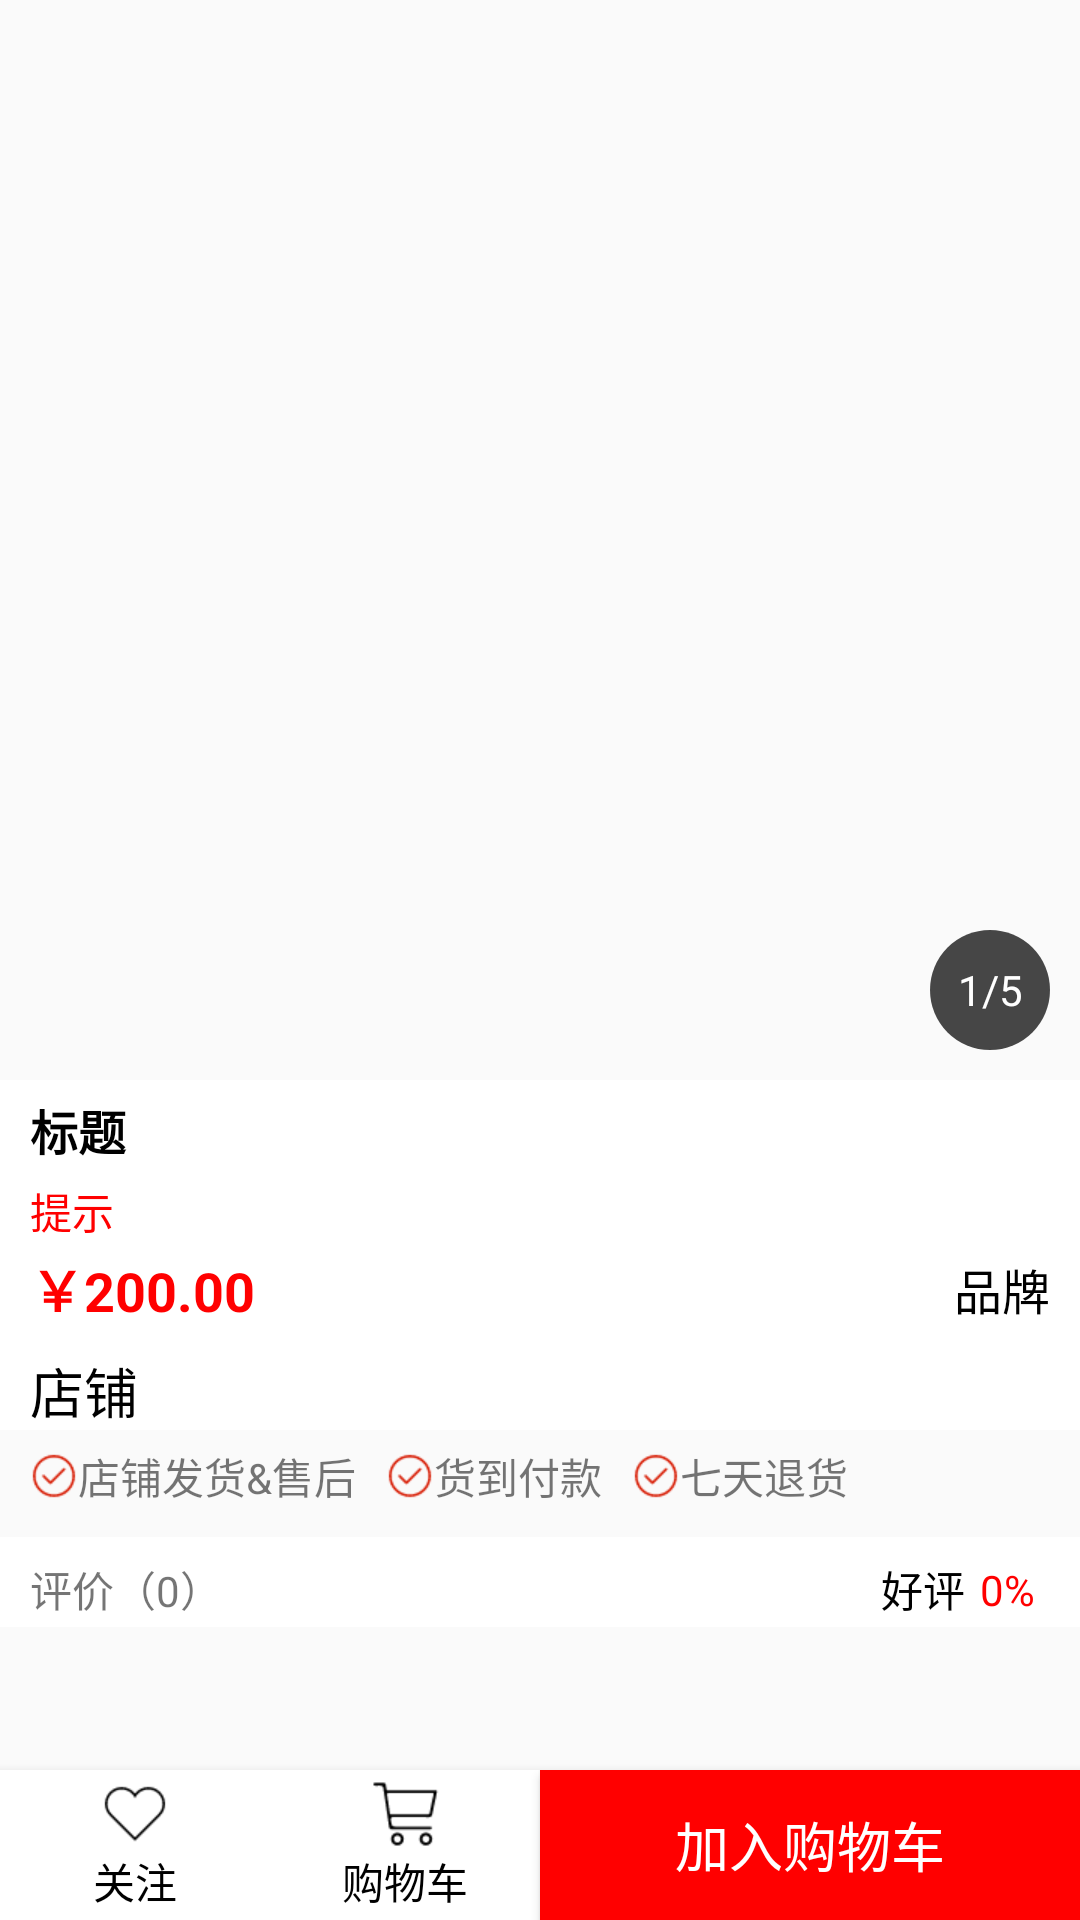

Layout XML and referenced resources for this Android screen:
<!-- AndroidManifest.xml: application theme AppTheme -->
<!-- res/layout/activity_goods_details.xml -->
<?xml version="1.0" encoding="utf-8"?>
<LinearLayout xmlns:android="http://schemas.android.com/apk/res/android"
    xmlns:tools="http://schemas.android.com/tools"
    android:id="@+id/activity_goods_details"
    android:layout_width="match_parent"
    android:layout_height="match_parent"
    android:orientation="vertical"
    tools:context="com.mingrisoft.mrshop.activity.GoodsDetailsActivity">
    <ScrollView
        android:layout_width="match_parent"
        android:layout_height="0dp"
        android:layout_weight="1">
        <include layout="@layout/activity_goods_details_body"/>
    </ScrollView>
    <include layout="@layout/activity_goods_details_select_bar"/>
</LinearLayout>
<!-- res/layout/activity_goods_details_body.xml (included above) -->
<?xml version="1.0" encoding="utf-8"?>
<LinearLayout xmlns:android="http://schemas.android.com/apk/res/android"
    xmlns:tools="http://schemas.android.com/tools"
    android:id="@+id/activity_goods_details_body"
    android:layout_width="match_parent"
    android:layout_height="match_parent"
    android:orientation="vertical"
    tools:context="com.mingrisoft.mrshop.activity.GoodsDetailsActivity">

    
    <RelativeLayout
        android:layout_width="match_parent"
        android:layout_height="@dimen/dp_360">

        <android.support.v4.view.ViewPager
            android:id="@+id/show_pictures"
            android:layout_width="match_parent"
            android:layout_height="match_parent" />

        <TextView
            android:id="@+id/show_page"
            android:layout_width="@dimen/dp_40"
            android:layout_height="@dimen/dp_40"
            android:layout_alignParentBottom="true"
            android:layout_alignParentRight="true"
            android:layout_margin="@dimen/dp_10"
            android:background="@drawable/circle_text_background"
            android:gravity="center"
            android:textColor="@color/white"
            android:textSize="@dimen/sp_14"
            tools:text="1/5" />
    </RelativeLayout>
    
    <TextView
        android:id="@+id/show_title"
        style="@style/PaddingStyle"
        android:layout_width="match_parent"
        android:layout_height="wrap_content"
        android:background="@color/white"
        android:textColor="@color/black"
        android:textSize="@dimen/sp_16"
        android:textStyle="bold"
        tools:text="标题" />
    
    <TextView
        android:id="@+id/show_prompt"
        style="@style/PaddingStyle"
        android:layout_width="match_parent"
        android:layout_height="wrap_content"
        android:background="@color/white"
        android:textColor="@color/red"
        tools:text="提示" />

    
    <RelativeLayout
        style="@style/PaddingStyle"
        android:layout_width="match_parent"
        android:layout_height="wrap_content"
        android:background="@color/white">
        
        <TextView
            android:id="@+id/show_price"
            android:layout_width="wrap_content"
            android:layout_height="wrap_content"
            android:layout_centerVertical="true"
            android:textColor="@color/red"
            android:textSize="@dimen/sp_18"
            android:textStyle="bold"
            tools:text="￥200.00" />
        
        <TextView
            android:id="@+id/show_brand"
            android:layout_width="wrap_content"
            android:layout_height="wrap_content"
            android:layout_alignParentRight="true"
            android:layout_centerVertical="true"
            android:textColor="@color/black"
            android:textSize="@dimen/sp_16"
            tools:text="品牌"
            android:maxLength="12"
            android:lines="1"
            android:ellipsize="end"/>

    </RelativeLayout>
    
    <TextView
        android:id="@+id/show_merchant"
        style="@style/PaddingStyle"
        android:layout_width="match_parent"
        android:layout_height="wrap_content"
        android:layout_alignParentRight="true"
        android:layout_centerVertical="true"
        android:background="@color/white"
        android:textColor="@color/black"
        android:textSize="@dimen/sp_18"
        tools:text="店铺" />
    
    <LinearLayout
        android:layout_width="match_parent"
        android:layout_height="wrap_content"
        style="@style/MarginStyle"
        android:layout_marginBottom="@dimen/dp_10">
        <TextView
            android:layout_width="wrap_content"
            android:layout_height="wrap_content"
            android:drawableLeft="@drawable/mr_ensure"
            android:text="店铺发货&amp;售后"
            android:gravity="center"
            android:textSize="@dimen/sp_14"
            android:layout_marginRight="@dimen/dp_10"/>
        <TextView
            android:layout_width="wrap_content"
            android:layout_height="wrap_content"
            android:drawableLeft="@drawable/mr_ensure"
            android:text="货到付款"
            android:gravity="center"
            android:textSize="@dimen/sp_14"
            android:layout_marginRight="@dimen/dp_10"/>
        <TextView
            android:layout_width="wrap_content"
            android:layout_height="wrap_content"
            android:drawableLeft="@drawable/mr_ensure"
            android:text="七天退货"
            android:gravity="center"
            android:textSize="@dimen/sp_14"/>
    </LinearLayout>
    
    <LinearLayout
        android:layout_width="match_parent"
        android:layout_height="@dimen/dp_30"
        android:gravity="center_vertical"
        style="@style/PaddingStyle"
        android:layout_marginBottom="@dimen/dp_10"
        android:background="@color/white"
        >
        <TextView
            android:layout_width="@dimen/dp_0"
            android:layout_weight="1"
            android:layout_height="wrap_content"
            android:text="评价（0）"/>
        <TextView
            android:layout_width="wrap_content"
            android:layout_height="wrap_content"
            android:text="好评"
            android:textColor="@color/black"
            android:layout_marginRight="@dimen/dp_5"/>
        <TextView
            android:layout_width="wrap_content"
            android:layout_height="wrap_content"
            android:text="0%"
            android:textColor="@color/red"
            android:layout_marginRight="@dimen/dp_5"/>
        <ImageView
            android:layout_width="wrap_content"
            android:layout_height="wrap_content"
            android:src="@drawable/mr_arrow_next"/>
    </LinearLayout>
</LinearLayout>
<!-- res/layout/activity_goods_details_select_bar.xml (included above) -->
<?xml version="1.0" encoding="utf-8"?>
<LinearLayout xmlns:android="http://schemas.android.com/apk/res/android"
    android:orientation="horizontal"
    android:layout_width="match_parent"
    android:layout_height="@dimen/dp_50"
    android:elevation="@dimen/dp_2"
    android:translationZ="@dimen/dp_3"
    android:gravity="center_vertical"
    android:background="@color/white">
    <CheckBox
        android:id="@+id/focus_on"
        android:layout_width="0dp"
        android:layout_weight="1"
        android:layout_height="wrap_content"
        android:button="@null"
        android:gravity="center"
        android:textSize="@dimen/sp_14"
        android:drawableTop="@drawable/mr_focus_on01"
        android:text="@string/mr_focus_on"/>
    <CheckBox
        android:id="@+id/shopping_cart"
        android:layout_width="0dp"
        android:layout_weight="1"
        android:layout_height="wrap_content"
        android:button="@null"
        android:gravity="center"
        android:textSize="@dimen/sp_14"
        android:drawableTop="@drawable/mr_shopping_cart"
        android:text="@string/mr_shoppingcart"/>
    <Button
        android:id="@+id/add_thing"
        android:layout_width="@dimen/dp_0"
        android:layout_height="match_parent"
        android:layout_weight="2"
        android:textColor="@color/white"
        android:text="@string/mr_add_thing"
        android:background="@drawable/add_thing_btn_selector"
        android:textSize="@dimen/sp_18"/>
</LinearLayout>
<!-- resources referenced by this layout -->
<resources>
  <color name="black">#000000</color>
  <color name="red">#FF0000</color>
  <color name="white">#FFFFFF</color>
  <dimen name="dp_0">0dp</dimen>
  <dimen name="dp_10">10dp</dimen>
  <dimen name="dp_2">2dp</dimen>
  <dimen name="dp_3">3dp</dimen>
  <dimen name="dp_30">30dp</dimen>
  <dimen name="dp_360">360dp</dimen>
  <dimen name="dp_40">40dp</dimen>
  <dimen name="dp_5">5dp</dimen>
  <dimen name="dp_50">50dp</dimen>
  <dimen name="sp_14">14sp</dimen>
  <dimen name="sp_16">16sp</dimen>
  <dimen name="sp_18">18sp</dimen>
  <!-- drawable add_thing_btn_selector (drawable-xxhdpi) -->
  <?xml version="1.0" encoding="utf-8"?>
  <selector xmlns:android="http://schemas.android.com/apk/res/android">
      <item android:state_pressed="false">
          <shape android:shape="rectangle">
              <solid android:color="@color/red"/>
          </shape>
      </item>
      <item android:state_pressed="true">
          <shape android:shape="rectangle">
              <solid android:color="@color/button_down_red"/>
          </shape>
      </item>
  </selector>
  <!-- drawable circle_text_background (drawable-hdpi) -->
  <?xml version="1.0" encoding="utf-8"?>
  <shape xmlns:android="http://schemas.android.com/apk/res/android"
      android:shape="oval">
      <solid android:color="@color/translucence_black"/>
      <size android:width="@dimen/dp_40"
          android:height="@dimen/dp_40"/>
  </shape>
  <!-- drawable mr_ensure: png bitmap (drawable-xhdpi, 880 bytes) -->
  <!-- drawable mr_focus_on01: png bitmap (drawable-xhdpi, 735 bytes) -->
  <!-- drawable mr_shopping_cart: png bitmap (drawable-xhdpi, 778 bytes) -->
  <string name="mr_add_thing">加入购物车</string>
  <string name="mr_focus_on">关注</string>
  <string name="mr_shoppingcart">购物车</string>
  <style name="MarginStyle">
          <item name="android:layout_marginLeft">@dimen/dp_10</item>
          <item name="android:layout_marginRight">@dimen/dp_10</item>
          <item name="android:layout_marginTop">@dimen/dp_5</item>
      </style>
  <style name="PaddingStyle">
          <item name="android:paddingLeft">@dimen/dp_10</item>
          <item name="android:paddingRight">@dimen/dp_10</item>
          <item name="android:paddingTop">@dimen/dp_5</item>
      </style>
  <style name="AppTheme" parent="Theme.AppCompat.Light.NoActionBar">
          <item name="colorPrimary">@color/colorPrimary</item>
          <item name="colorPrimaryDark">@color/colorPrimaryDark</item>
          <item name="colorAccent">@color/colorAccent</item>
      </style>
  <color name="button_down_red">#cc0808</color>
  <color name="translucence_black">#b7000000</color>
  <color name="colorPrimary">#d01716</color>
  <color name="colorPrimaryDark">#d2050c</color>
  <color name="colorAccent">#c41411</color>
</resources>
